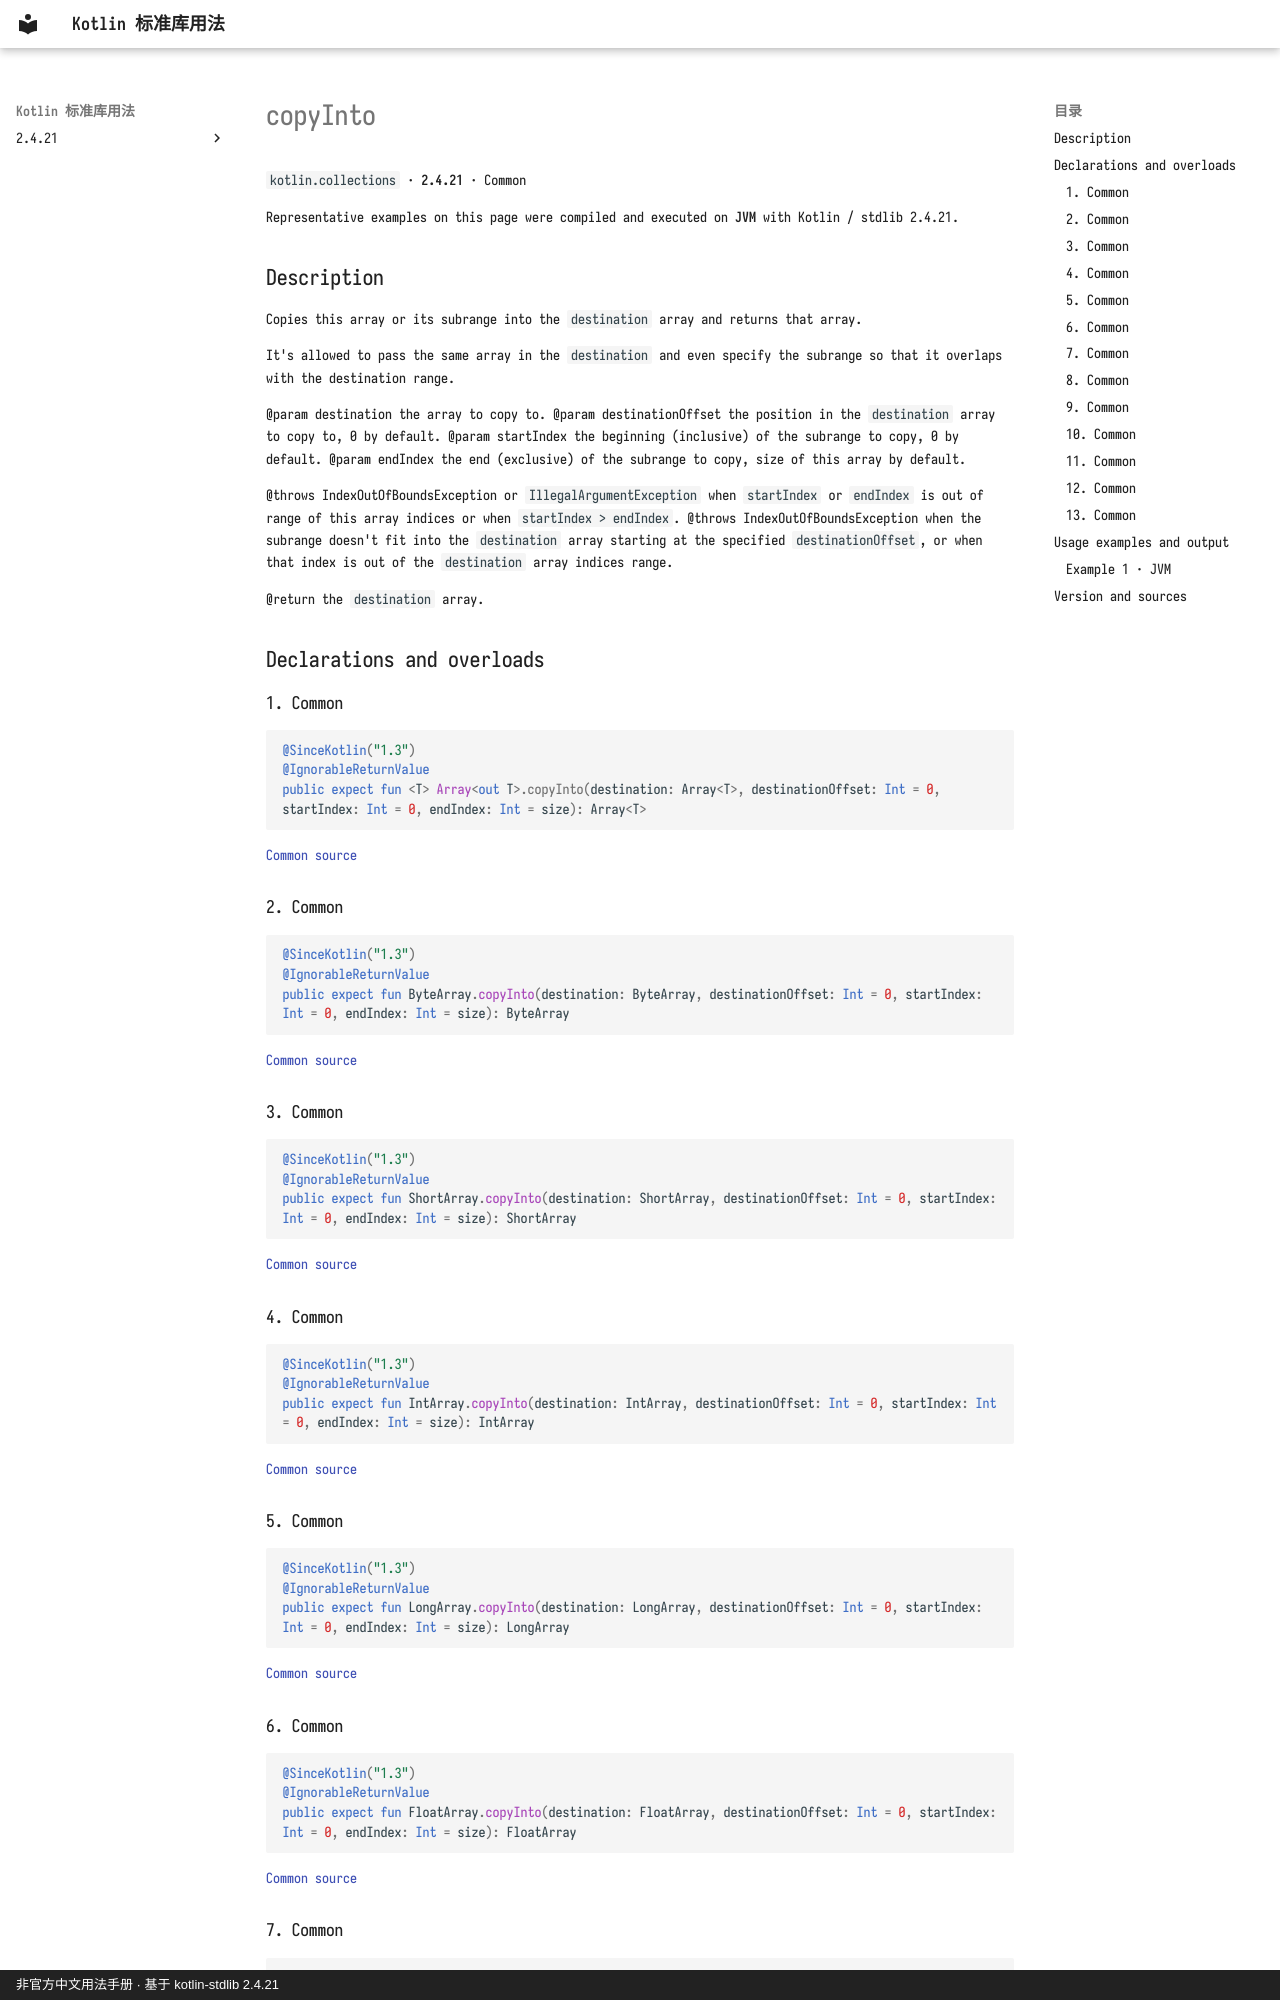

repository: oooooooko/kotlin-stdlib-docs · page: en/api/kotlin.collections/copyinto--443093d5/index.html · generator: mkdocs · copyright: 非官方中文用法手册 · 基于 kotlin-stdlib 2.4.21

# copyInto

`kotlin.collections` · **2.4.21** · Common

Representative examples on this page were compiled and executed on **JVM** with Kotlin / stdlib 2.4.21.

## Description

Copies this array or its subrange into the `destination` array and returns that array.

It's allowed to pass the same array in the `destination` and even specify the subrange so that it overlaps with the destination range.

@param destination the array to copy to.
@param destinationOffset the position in the `destination` array to copy to, 0 by default.
@param startIndex the beginning (inclusive) of the subrange to copy, 0 by default.
@param endIndex the end (exclusive) of the subrange to copy, size of this array by default.

@throws IndexOutOfBoundsException or `IllegalArgumentException` when `startIndex` or `endIndex` is out of range of this array indices or when `startIndex > endIndex`.
@throws IndexOutOfBoundsException when the subrange doesn't fit into the `destination` array starting at the specified `destinationOffset`,
or when that index is out of the `destination` array indices range.

@return the `destination` array.

## Declarations and overloads

### 1. Common

```kotlin
@SinceKotlin("1.3")
@IgnorableReturnValue
public expect fun <T> Array<out T>.copyInto(destination: Array<T>, destinationOffset: Int = 0, startIndex: Int = 0, endIndex: Int = size): Array<T>
```

[Common source](https://github.com/JetBrains/kotlin/blob/v2.4.21/libraries/stdlib/common/src/generated/_Arrays.kt#L8496)

### 2. Common

```kotlin
@SinceKotlin("1.3")
@IgnorableReturnValue
public expect fun ByteArray.copyInto(destination: ByteArray, destinationOffset: Int = 0, startIndex: Int = 0, endIndex: Int = size): ByteArray
```

[Common source](https://github.com/JetBrains/kotlin/blob/v2.4.21/libraries/stdlib/common/src/generated/_Arrays.kt#L8516)

### 3. Common

```kotlin
@SinceKotlin("1.3")
@IgnorableReturnValue
public expect fun ShortArray.copyInto(destination: ShortArray, destinationOffset: Int = 0, startIndex: Int = 0, endIndex: Int = size): ShortArray
```

[Common source](https://github.com/JetBrains/kotlin/blob/v2.4.21/libraries/stdlib/common/src/generated/_Arrays.kt#L8536)

### 4. Common

```kotlin
@SinceKotlin("1.3")
@IgnorableReturnValue
public expect fun IntArray.copyInto(destination: IntArray, destinationOffset: Int = 0, startIndex: Int = 0, endIndex: Int = size): IntArray
```

[Common source](https://github.com/JetBrains/kotlin/blob/v2.4.21/libraries/stdlib/common/src/generated/_Arrays.kt#L8556)

### 5. Common

```kotlin
@SinceKotlin("1.3")
@IgnorableReturnValue
public expect fun LongArray.copyInto(destination: LongArray, destinationOffset: Int = 0, startIndex: Int = 0, endIndex: Int = size): LongArray
```

[Common source](https://github.com/JetBrains/kotlin/blob/v2.4.21/libraries/stdlib/common/src/generated/_Arrays.kt#L8576)
